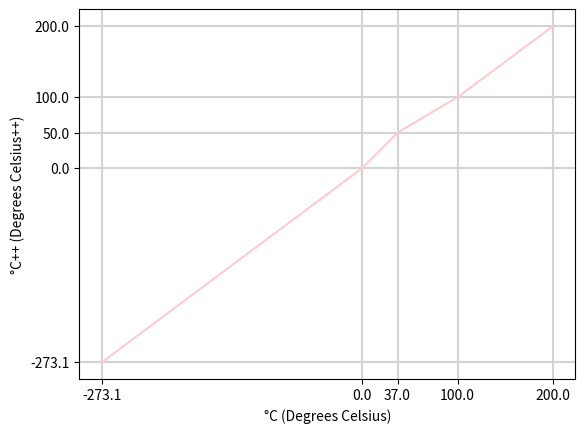

Here is the Python script that generated this plot:
import math

import numpy as np
from matplotlib import pyplot as plt


# def convert_from_c(c: int):
#     k = c + 273.15
#     assert k >= 0
#
#     scale = [273.15, 0, 37, 100]
#     mapping = [273.15, 0, 50, 100]
#
#     i_scale = [scale[i + 1] - scale[i] for i in range(len(scale) - 1)]
#     i_mapping = [mapping[i + 1] - mapping[i] for i in range(len(mapping) - 1)]
#
#     s_scale = []
#     for s in scale:
#         s_scale.append(s + 0 if len(s_scale) == 0 else s_scale[-1])
#     s_mapping = []
#     for m in mapping:
#         s_mapping.append(m + 0 if len(s_mapping) == 0 else s_mapping[-1])
#
#     # 分不同部分单独 scale
#     temp = []
#     for d in s_scale:
#         temp.append(min(d, max(k, 0)))
#         k -= d
#
#     s = 0
#     for i in range(len(scale) - 1):
#         s += temp[i] / i_scale[i] * i_mapping[i]
#     s += temp[-1]
#     s -= 273.15
#     return s


def piecewise(c: int):
    if c < 0:
        return c
    if c < 37:
        return c / 37 * 50
    if c < 100:
        return 50 + (c - 37) / (100 - 37) * (100 - 50)
    return 100 + (c - 100)


def plot_eq(f, lower, upper, step=0.1):
    x_p = list(np.arange(lower, upper, step=step))
    y_p = [f(x) for x in x_p]
    plt.plot(x_p, y_p, color='#ffcccc')


if __name__ == '__main__':
    xt = [-273.15, 0, 37, 100, 200]
    yt = [-273.15, 0, 50, 100, 200]
    plt.xticks(xt)
    plt.yticks(yt)
    for x in xt:
        plt.axvline(x, color='lightgray')
    for y in yt:
        plt.axhline(y, color='lightgray')
    plot_eq(piecewise, -273.15, 200)

    # plot_eq(lambda x: 201.8125 + (-201.8125) / (1 + (x / 101.6479) ** 1.098977), -237.15, 200)
    # plot_eq(lambda x: 381.2003 * math.e ** (-(x - 407.029) ** 2/(2 * 163.9733 ** 2)), 0, 200 + 273.15)
    # plot_eq(lambda x: -437.3297 + 3.773026 * x - 0.004290584 * x ** 2, 0, 200 + 273.15)
    # plot_eq(lambda x: 3229.053 - 31.29614*x + 0.1066366*x ** 2 - 0.0001159774*x ** 3, 0, 200 + 273.15)
    # plt.xticks([x + 273.15 for x in xt], [str(x) for x in xt])
    # plt.yticks([x + 273.15 for x in yt], [str(x) for x in yt])

    plt.ylabel("°C++ (Degrees Celsius++)")
    plt.xlabel("°C (Degrees Celsius)")
    plt.show()
    # convert_from_c(10)
